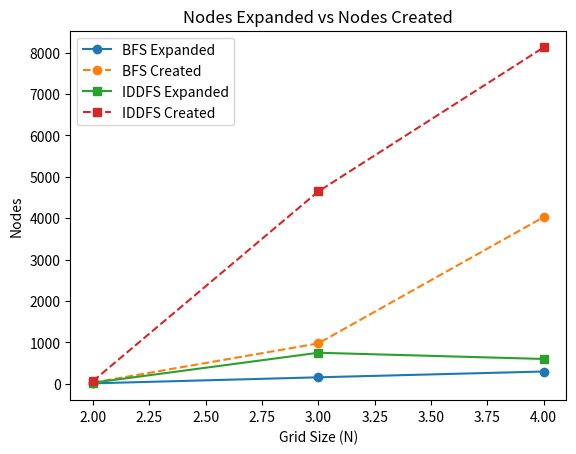

This chart was generated by the following Python code:
"""
Lights Out puzzle solver using BFS and Iterative Deepening
Ava and Claude, 2026

I also had Claude create a specs document and step by step
instructions, but did not want to bloat the final submission
with extra files so I will not include them.

I'm not sure if my program is structured oddly, but IDDFS
seems much less successful than BFS on all fronts. Is this 
because IDDFS only outperforms BFS at much higher depths?
"""

from collections import deque
import matplotlib.pyplot as plt


# ---------------------------------------------------------------------------
# State helpers
# ---------------------------------------------------------------------------

def make_initial_state(n: int) -> tuple:
    """Return an n x n grid with all lights ON."""
    return tuple(tuple(True for _ in range(n)) for _ in range(n))


def press_button(state: tuple, row: int, col: int, n: int) -> tuple:
    """Toggle button at (row, col) and its neighbors."""
    # Convert to list of lists for mutation
    grid = [list(r) for r in state]

    # Toggle the button itself and its neighbors
    for dr, dc in [(0, 0), (-1, 0), (1, 0), (0, -1), (0, 1)]:
        r, c = row + dr, col + dc
        if 0 <= r < n and 0 <= c < n:
            grid[r][c] = not grid[r][c]

    return tuple(tuple(r) for r in grid)


def is_goal(state: tuple) -> bool:
    """Check if all lights are OFF."""
    return all(cell is False for row in state for cell in row)


def get_successors(state: tuple, n: int, pressed: set) -> list:
    """Generate valid successor states (unpressed buttons only)."""
    successors = []
    for row in range(n):
        for col in range(n):
            if (row, col) not in pressed:
                new_state = press_button(state, row, col, n)
                new_pressed = frozenset(pressed | {(row, col)})
                successors.append((new_state, (row, col), new_pressed))
    return successors


# ---------------------------------------------------------------------------
# Algorithm implementations
# ---------------------------------------------------------------------------

def solve_lights_out_bfs(n: int) -> tuple:
    """Solve using Breadth-First Search."""
    initial = make_initial_state(n)
    nodes_expanded = 0
    nodes_created = 0

    if is_goal(initial):
        return ((), nodes_expanded, nodes_created)

    queue = deque()
    queue.append((initial, frozenset(), ()))
    visited = {initial}

    while queue:
        state, pressed, path = queue.popleft()
        nodes_expanded += 1

        for new_state, button, new_pressed in get_successors(state, n, pressed):
            nodes_created += 1
            if new_state in visited:
                continue
            new_path = path + (button,)
            if is_goal(new_state):
                return (new_path, nodes_expanded, nodes_created)
            visited.add(new_state)
            queue.append((new_state, new_pressed, new_path))

    return (None, nodes_expanded, nodes_created)


def solve_lights_out_iddfs(n: int, max_depth: int = 20) -> tuple:
    """Solve using Iterative Deepening DFS."""
    initial = make_initial_state(n)
    total_expanded = 0
    total_created = 0

    for depth in range(max_depth + 1):
        solution, expanded, created = dfs_limited(initial, frozenset(), [], depth, 0, n)
        total_expanded += expanded
        total_created += created
        if solution is not None:
            return (solution, total_expanded, total_created)

    return (None, total_expanded, total_created)


def dfs_limited(state: tuple, pressed: set, path: list,
                depth_limit: int, current_depth: int, n: int) -> tuple:
    """Depth-limited DFS helper."""
    if is_goal(state):
        return (tuple(path), 0, 0)

    if current_depth >= depth_limit:
        return (None, 0, 0)

    expanded = 1
    created = 0
    for new_state, button, new_pressed in get_successors(state, n, pressed):
        created += 1
        solution, child_expanded, child_created = dfs_limited(
            new_state, new_pressed, path + [button],
            depth_limit, current_depth + 1, n
        )
        expanded += child_expanded
        created += child_created
        if solution is not None:
            return (solution, expanded, created)

    return (None, expanded, created)


# ---------------------------------------------------------------------------
# Performance analysis
# ---------------------------------------------------------------------------

def compare_algorithms(grid_sizes: list) -> dict:
    """Compare BFS vs IDDFS performance."""
    bfs_expanded = []
    bfs_created = []
    iddfs_expanded = []
    iddfs_created = []

    for n in grid_sizes:
        print(f"Testing {n}\u00d7{n} grid...")

        bfs_sol, bfs_exp, bfs_cre = solve_lights_out_bfs(n)
        bfs_len = len(bfs_sol) if bfs_sol else 0
        print(f"BFS: Solution found with {bfs_len} button presses, "
              f"{bfs_exp} nodes expanded, {bfs_cre} nodes created")

        iddfs_sol, iddfs_exp, iddfs_cre = solve_lights_out_iddfs(n)
        iddfs_len = len(iddfs_sol) if iddfs_sol else 0
        print(f"IDDFS: Solution found with {iddfs_len} button presses, "
              f"{iddfs_exp} nodes expanded, {iddfs_cre} nodes created")
        print()

        bfs_expanded.append(bfs_exp)
        bfs_created.append(bfs_cre)
        iddfs_expanded.append(iddfs_exp)
        iddfs_created.append(iddfs_cre)

    return {
        "grid_sizes": grid_sizes,
        "bfs_expanded": bfs_expanded,
        "bfs_created": bfs_created,
        "iddfs_expanded": iddfs_expanded,
        "iddfs_created": iddfs_created,
    }


# ---------------------------------------------------------------------------
# Visualization
# ---------------------------------------------------------------------------

def print_grid(state: tuple) -> None:
    """Display grid state."""
    for row in state:
        print(" ".join("■" if cell else "□" for cell in row))


def print_solution(solution: tuple, n: int) -> None:
    """Display solution sequence."""
    state = make_initial_state(n)
    print("Initial state:")
    print_grid(state)
    print()
    for row, col in solution:
        state = press_button(state, row, col, n)
        print(f"Press button at ({row}, {col}):")
        print_grid(state)
        print()


def plot_performance(results: dict) -> None:
    """Create performance comparison graph."""
    sizes = results["grid_sizes"]
    plt.figure()
    plt.plot(sizes, results["bfs_expanded"], marker="o", label="BFS Expanded")
    plt.plot(sizes, results["bfs_created"], marker="o", linestyle="--", label="BFS Created")
    plt.plot(sizes, results["iddfs_expanded"], marker="s", label="IDDFS Expanded")
    plt.plot(sizes, results["iddfs_created"], marker="s", linestyle="--", label="IDDFS Created")
    plt.xlabel("Grid Size (N)")
    plt.ylabel("Nodes")
    plt.title("Nodes Expanded vs Nodes Created")
    plt.legend()
    plt.savefig("performance_comparison.png")
    plt.close()


# ---------------------------------------------------------------------------
# Main execution
# ---------------------------------------------------------------------------

if __name__ == "__main__":
    # Test both algorithms on various grid sizes
    grid_sizes = [2, 3, 4]
    results = compare_algorithms(grid_sizes)

    # Generate performance graph
    plot_performance(results)

    # Example: Show solution for 3x3 grid
    solution, _, _ = solve_lights_out_bfs(3)
    print_solution(solution, 3)
